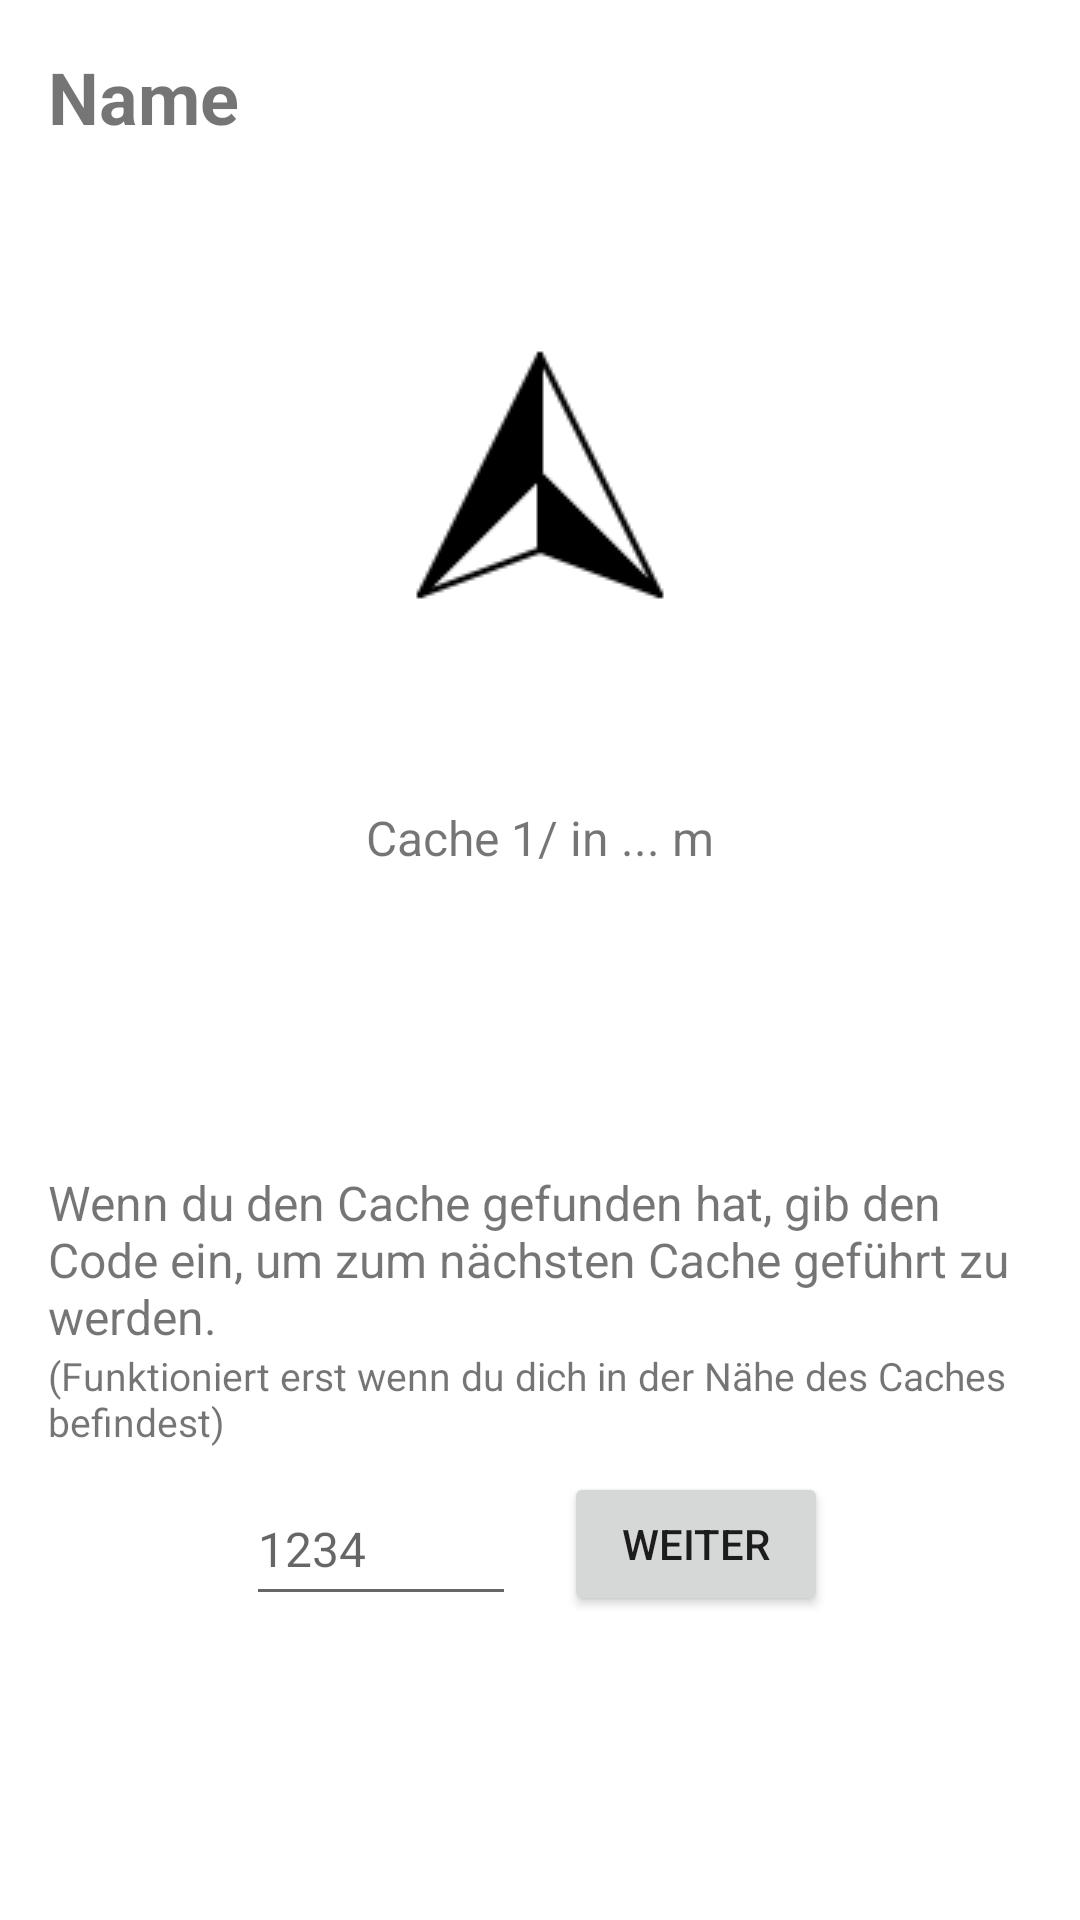

The Android layout XML behind this screen, and the referenced resources:
<!-- AndroidManifest.xml: application theme Theme.GeocachingApp -->
<!-- res/layout/activity_play.xml -->
<?xml version="1.0" encoding="utf-8"?>
<androidx.constraintlayout.widget.ConstraintLayout xmlns:android="http://schemas.android.com/apk/res/android"
    xmlns:app="http://schemas.android.com/apk/res-auto"
    xmlns:tools="http://schemas.android.com/tools"
    android:layout_width="match_parent"
    android:layout_height="match_parent"
    android:padding="16dp"
    tools:context=".PlayActivity">

    <TextView
        android:id="@+id/tvName"
        android:layout_width="wrap_content"
        android:layout_height="wrap_content"
        android:text="Name"
        android:textSize="24sp"
        android:textStyle="bold"
        app:layout_constraintStart_toStartOf="parent"
        app:layout_constraintTop_toTopOf="parent" />

    <ImageView
        android:id="@+id/imgArrow"
        android:layout_width="wrap_content"
        android:layout_height="wrap_content"
        android:layout_marginTop="60dp"
        android:src="@drawable/arrow_north"
        app:layout_constraintEnd_toEndOf="parent"
        app:layout_constraintStart_toStartOf="parent"
        app:layout_constraintTop_toBottomOf="@+id/tvName" />

    <TextView
        android:id="@+id/tvDistance"
        android:layout_width="wrap_content"
        android:layout_height="wrap_content"
        android:layout_marginTop="60dp"
        android:text="Cache 1/ in ... m"
        android:textSize="16sp"
        app:layout_constraintEnd_toEndOf="parent"
        app:layout_constraintStart_toStartOf="parent"
        app:layout_constraintTop_toBottomOf="@+id/imgArrow" />

    <TextView
        android:id="@+id/tvText"
        android:layout_width="wrap_content"
        android:layout_height="wrap_content"
        android:layout_marginStart="30dp"
        android:layout_marginTop="100dp"
        android:layout_marginEnd="30dp"
        android:text="Wenn du den Cache gefunden hat, gib den Code ein, um zum nächsten Cache geführt zu werden."
        android:textSize="16sp"
        app:layout_constraintEnd_toEndOf="parent"
        app:layout_constraintStart_toStartOf="parent"
        app:layout_constraintTop_toBottomOf="@+id/tvDistance" />

    <TextView
        android:id="@+id/tvText2"
        android:layout_width="wrap_content"
        android:layout_height="wrap_content"
        android:text="(Funktioniert erst wenn du dich in der Nähe des Caches befindest)"
        android:textSize="13sp"
        app:layout_constraintStart_toStartOf="parent"
        app:layout_constraintTop_toBottomOf="@+id/tvText" />

    <EditText
        android:id="@+id/etCode"
        android:layout_width="wrap_content"
        android:layout_height="wrap_content"
        android:layout_marginTop="8dp"
        android:layout_marginEnd="8dp"
        android:hint="1234"
        android:inputType="number"
        android:minWidth="90dp"
        android:minHeight="48dp"
        android:textSize="16sp"
        app:layout_constraintEnd_toStartOf="@+id/guideline2"
        app:layout_constraintTop_toBottomOf="@+id/tvText2" />

    <Button
        android:id="@+id/btnNext"
        android:layout_width="wrap_content"
        android:layout_height="wrap_content"
        android:layout_marginStart="8dp"
        android:layout_marginTop="8dp"
        android:text="Weiter"
        app:layout_constraintStart_toStartOf="@+id/guideline2"
        app:layout_constraintTop_toBottomOf="@+id/tvText2" />

    <androidx.constraintlayout.widget.Guideline
        android:id="@+id/guideline2"
        android:layout_width="wrap_content"
        android:layout_height="wrap_content"
        android:orientation="vertical"
        app:layout_constraintGuide_percent="0.5" />

</androidx.constraintlayout.widget.ConstraintLayout>
<!-- resources referenced by this layout -->
<resources>
  <!-- drawable arrow_north: png bitmap (drawable, 1568 bytes) -->
  <style name="Theme.GeocachingApp" parent="Theme.MaterialComponents.DayNight.DarkActionBar">
          
          <item name="colorPrimary">@color/purple_500</item>
          <item name="colorPrimaryVariant">@color/purple_700</item>
          <item name="colorOnPrimary">@color/white</item>
          
          <item name="colorSecondary">@color/teal_200</item>
          <item name="colorSecondaryVariant">@color/teal_700</item>
          <item name="colorOnSecondary">@color/black</item>
          
          <item name="android:statusBarColor" tools:targetApi="l">?attr/colorPrimaryVariant</item>
          
      </style>
  <!-- not gathered from this repository: default colours our renderer supplied (Android Studio template values) -->
  <color name="purple_500">#FF6200EE</color>
  <color name="purple_700">#FF3700B3</color>
  <color name="teal_200">#FF03DAC5</color>
  <color name="teal_700">#FF018786</color>
  <color name="black">#FF000000</color>
  <color name="white">#FFFFFFFF</color>
</resources>
